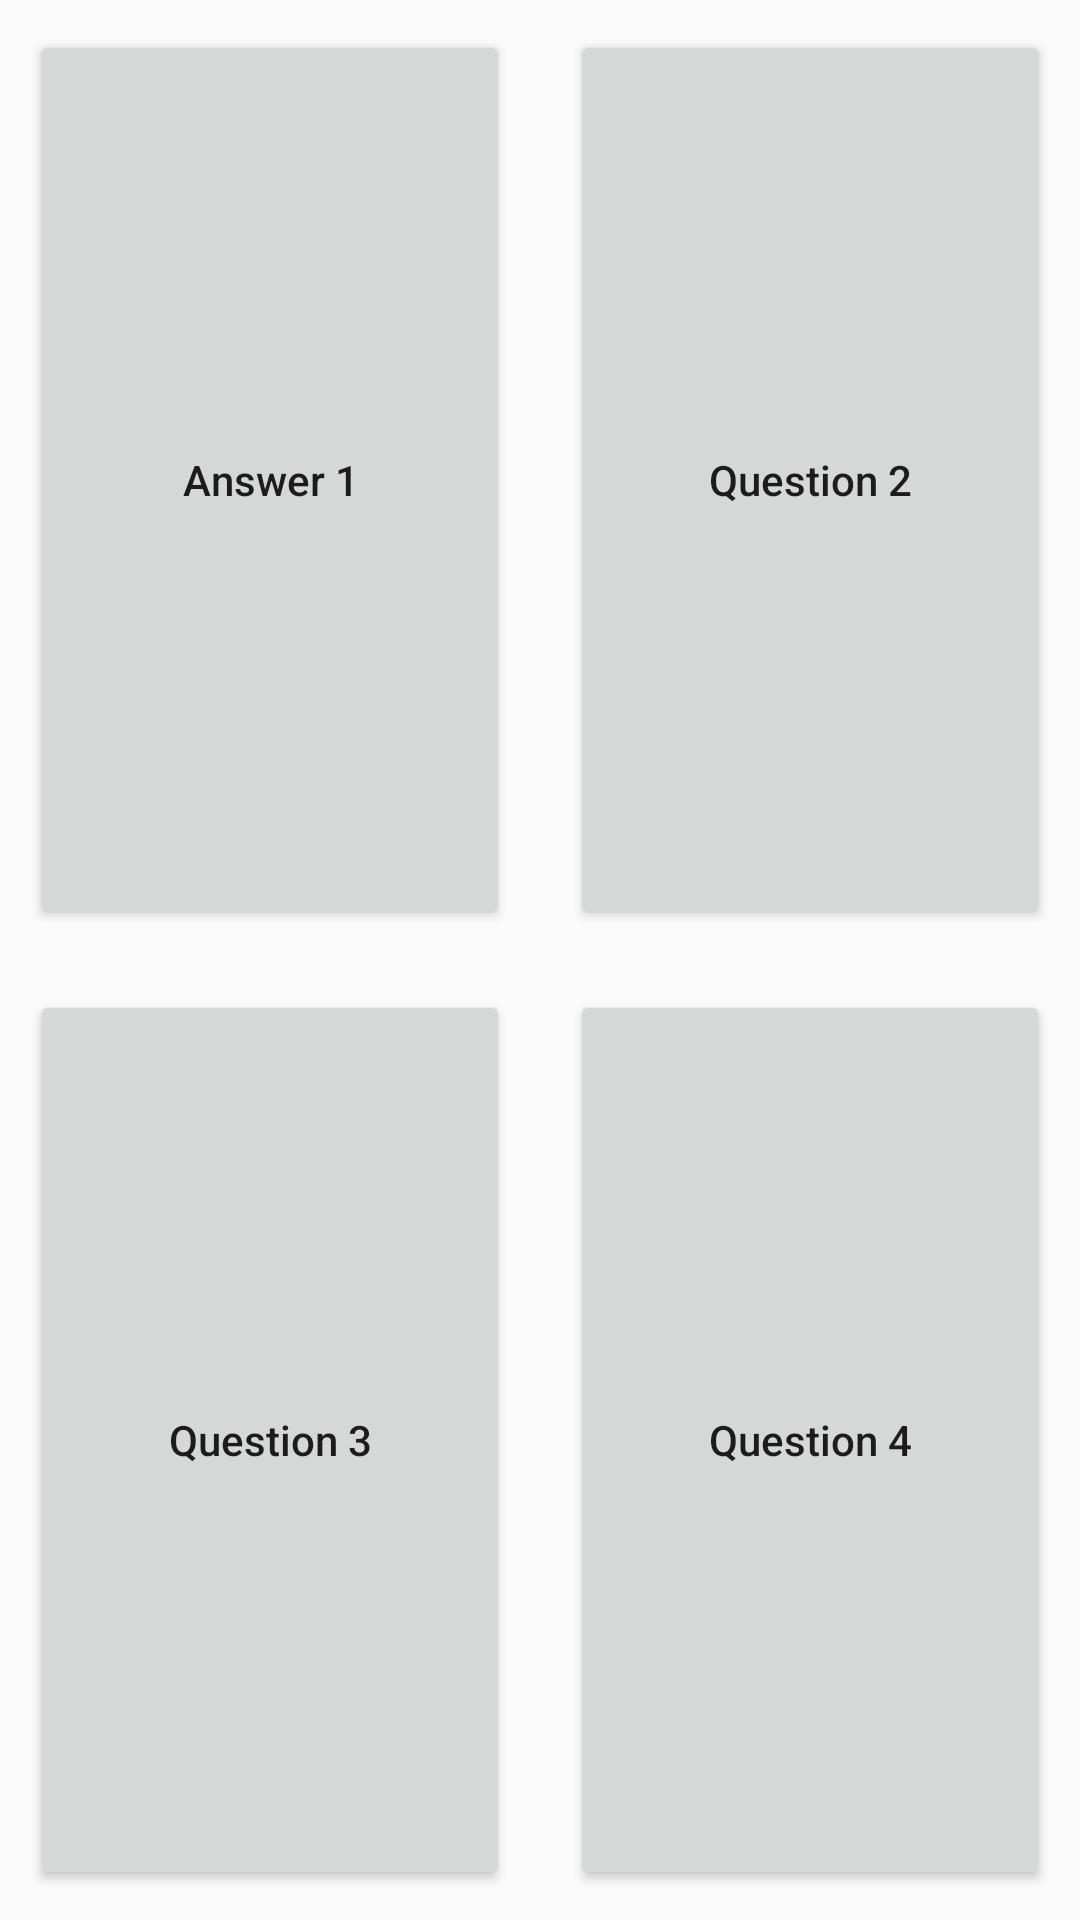

The Android layout XML behind this screen, and the referenced resources:
<!-- AndroidManifest.xml: application theme AppTheme -->
<!-- res/layout/fragment_multiple_choice.xml -->
<?xml version="1.0" encoding="utf-8"?>
<LinearLayout
    xmlns:android="http://schemas.android.com/apk/res/android"
    xmlns:tools="http://schemas.android.com/tools"
    android:layout_width="match_parent"
    android:layout_height="match_parent"
    android:orientation="vertical"
    android:gravity="center"
    tools:context=".Fragments.MultipleChoiceFragment">

    <LinearLayout
        android:layout_width="match_parent"
        android:layout_height="0dp"
        android:layout_weight="0.5"
        android:orientation="horizontal"
        >
        <Button
            android:id="@+id/answer_1"
            android:layout_width="0dp"
            android:layout_height="match_parent"
            android:layout_weight="0.5"
            android:drawablePadding="-20dp"
            android:text="Answer 1"
            android:textAllCaps="false"
            android:layout_margin="10dp"
            />
        <Button
            android:id="@+id/answer_2"
            android:layout_width="0dp"
            android:drawablePadding="-20dp"
            android:layout_height="match_parent"
            android:layout_weight="0.5"
            android:text="Question 2"
            android:textAllCaps="false"
            android:layout_margin="10dp"
            />
    </LinearLayout>
    <LinearLayout
        android:layout_width="match_parent"
        android:layout_height="0dp"
        android:layout_weight="0.5"
        android:orientation="horizontal"
        >
        <Button
            android:id="@+id/answer_3"
            android:layout_width="0dp"
            android:layout_height="match_parent"
            android:layout_weight="0.5"
            android:drawablePadding="-20dp"
            android:text="Question 3"
            android:textAllCaps="false"
            android:layout_margin="10dp"
            />
        <Button
            android:id="@+id/answer_4"
            android:layout_width="0dp"
            android:layout_height="match_parent"
            android:layout_weight="0.5"
            android:drawableTop="@drawable/round_done_white_18dp"
            android:drawablePadding="-20dp"
            android:text="Question 4"
            android:textAllCaps="false"
            android:layout_margin="10dp"
            />

    </LinearLayout>

</LinearLayout>
<!-- resources referenced by this layout -->
<resources>
  <style name="AppTheme" parent="Theme.AppCompat.Light.DarkActionBar">
          
          <item name="colorPrimary">@color/colorPrimary</item>
          <item name="colorPrimaryDark">@color/colorPrimaryDark</item>
          <item name="colorAccent">@color/colorAccent</item>
          <item name="android:splitMotionEvents">false</item>
          <item name="android:windowEnableSplitTouch">false</item>
          <item name="android:statusBarColor">#d7d7d7</item>
      </style>
  <!-- not gathered from this repository: default colours our renderer supplied (Android Studio template values) -->
  <color name="colorPrimary">#FF6200EE</color>
  <color name="colorPrimaryDark">#FF3700B3</color>
  <color name="colorAccent">#FF03DAC5</color>
</resources>
